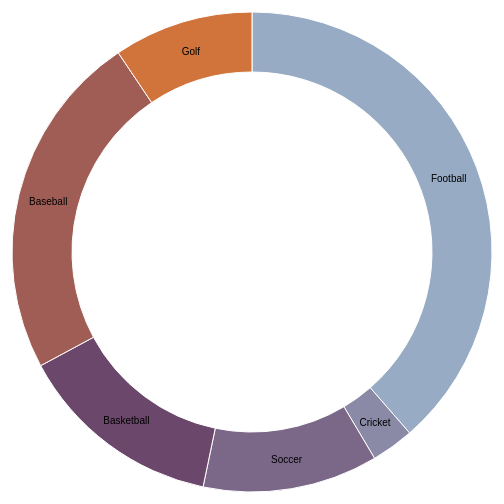
D3 v3 page, settled after 360 driven frames (6 s of simulated time); the page loaded 1 data file(s).



var width = 960,
    height = 500,
    radius = Math.min(width, height) / 2;

var color = d3.scale.ordinal()
    .range(["#98abc5", "#8a89a6", "#7b6888", "#6b486b", "#a05d56", "#d0743c", "#ff8c00"]);

var arc = d3.svg.arc()
    .outerRadius(radius - 10)
    .innerRadius(radius - 70);

var pie = d3.layout.pie()
    .sort(null)
    .value(function(d) { return d.Count; });

var svg = d3.select("body").append("svg")
    .attr("width", width)
    .attr("height", height)
  .append("g")
    .attr("transform", "translate(" + width / 2 + "," + height / 2 + ")");

d3.csv("res4.csv", function(error, data) {

  data.forEach(function(d) {
    d.Count = +d.Count;
  });

  var g = svg.selectAll(".arc")
      .data(pie(data))
    .enter().append("g")
      .attr("class", "arc");

  g.append("path")
      .attr("d", arc)
      .style("fill", function(d) { return color(d.data.Game); });

  g.append("text")
      .attr("transform", function(d) { return "translate(" + arc.centroid(d) + ")"; })
      .attr("dy", ".35em")
      .style("text-anchor", "middle")
      .text(function(d) { return d.data.Game; });

});



### data: res4.csv
Game, Count
Football, 242
Cricket, 18
Soccer, 74
Basketball, 87
Baseball, 147
Golf, 59